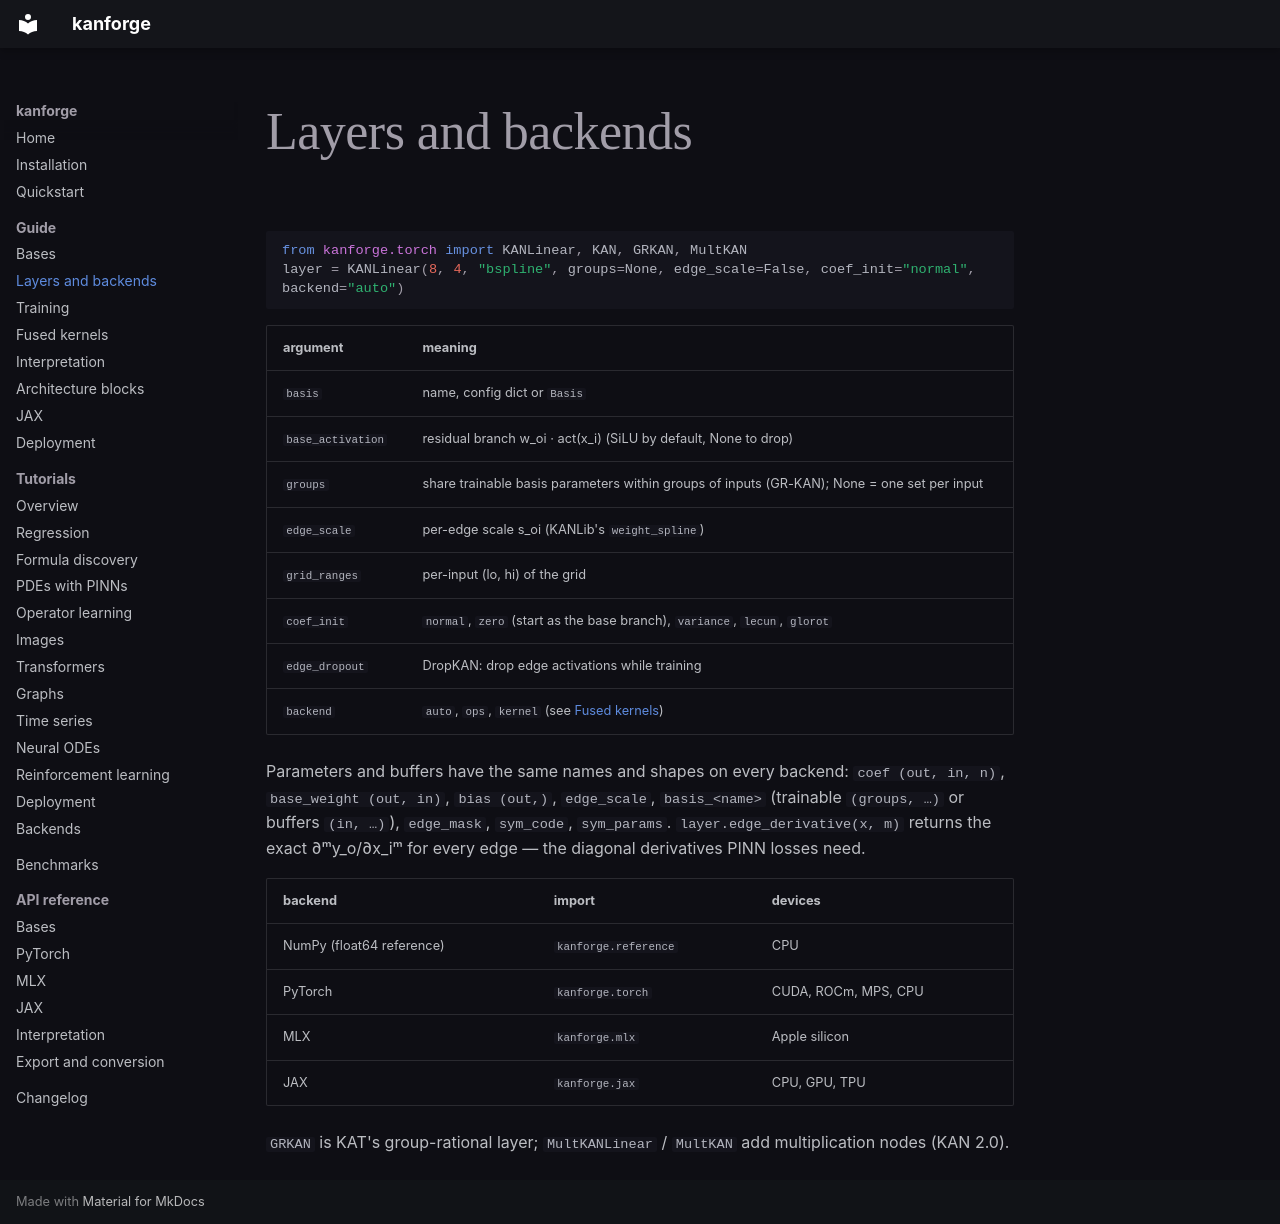

repository: fx-xf/kanforge · page: guide/layers/index.html · generator: mkdocs

# Layers and backends

```python
from kanforge.torch import KANLinear, KAN, GRKAN, MultKAN
layer = KANLinear(8, 4, "bspline", groups=None, edge_scale=False, coef_init="normal", backend="auto")
```

| argument | meaning |
|---|---|
| `basis` | name, config dict or `Basis` |
| `base_activation` | residual branch w_oi · act(x_i) (SiLU by default, None to drop) |
| `groups` | share trainable basis parameters within groups of inputs (GR-KAN); None = one set per input |
| `edge_scale` | per-edge scale s_oi (KANLib's `weight_spline`) |
| `grid_ranges` | per-input (lo, hi) of the grid |
| `coef_init` | `normal`, `zero` (start as the base branch), `variance`, `lecun`, `glorot` |
| `edge_dropout` | DropKAN: drop edge activations while training |
| `backend` | `auto`, `ops`, `kernel` (see [Fused kernels](kernels.md)) |

Parameters and buffers have the same names and shapes on every backend:
`coef (out, in, n)`, `base_weight (out, in)`, `bias (out,)`, `edge_scale`,
`basis_<name>` (trainable `(groups, …)` or buffers `(in, …)`), `edge_mask`,
`sym_code`, `sym_params`. `layer.edge_derivative(x, m)` returns the exact
∂ᵐy_o/∂x_iᵐ for every edge — the diagonal derivatives PINN losses need.

| backend | import | devices |
|---|---|---|
| NumPy (float64 reference) | `kanforge.reference` | CPU |
| PyTorch | `kanforge.torch` | CUDA, ROCm, MPS, CPU |
| MLX | `kanforge.mlx` | Apple silicon |
| JAX | `kanforge.jax` | CPU, GPU, TPU |

`GRKAN` is KAT's group-rational layer; `MultKANLinear` / `MultKAN` add
multiplication nodes (KAN 2.0).
